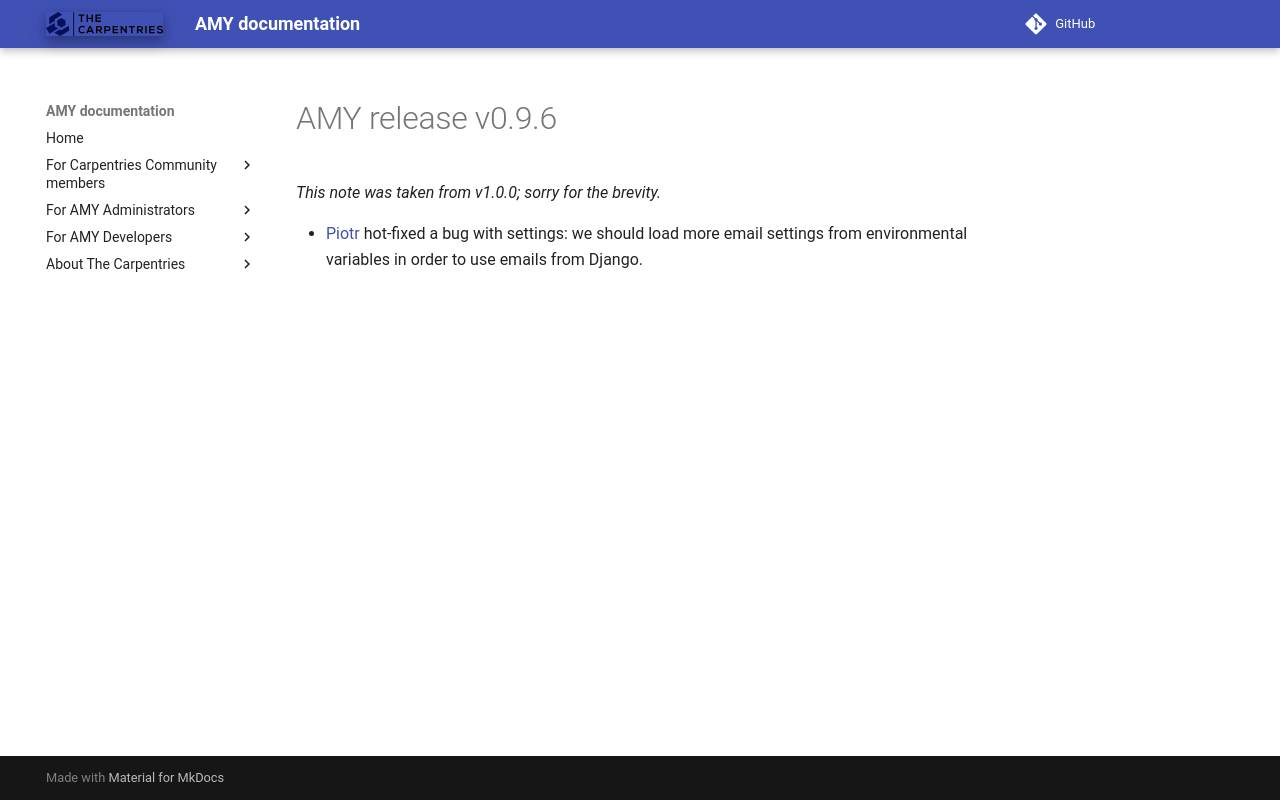

repository: carpentries/amy · page: releases/v0.9.6/index.html · generator: mkdocs

# AMY release v0.9.6

*This note was taken from v1.0.0; sorry for the brevity.*

-   [Piotr][] hot-fixed a bug with settings: we should load more email settings
    from environmental variables in order to use emails from Django.

[Piotr]: https://github.com/pbanaszkiewicz
